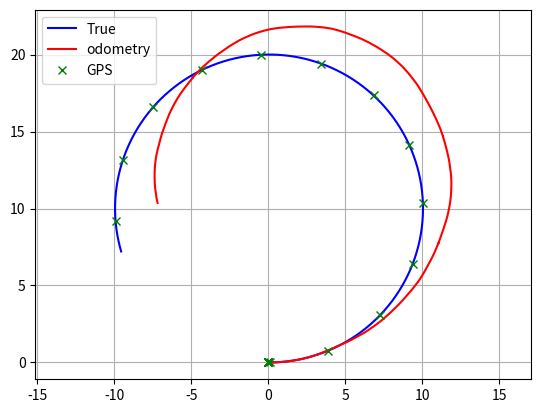

Write Python code to recreate this figure.
#!/usr/bin/env python
# -*- coding: utf-8 -*-
# author:Atsushi Sakai

import matplotlib.pyplot as plt
import numpy as np
import math 
import pandas as pd

def MotionModel(x,u,dt):
    x[0]=x[0]+u[0]*dt*math.cos(x[2])
    x[1]=x[1]+u[0]*dt*math.sin(x[2])
    x[2]=x[2]+u[1]*dt
    return x

def AddInputNoise(u,Q):
    un=u[:]
    un[0]=un[0]+np.random.randn()*Q[0]
    un[1]=un[1]+np.random.randn()*Q[1]
    return un

def Observation(xTrue,R,time,zdt):
    z=[0,0]

    if abs(time%zdt) > 0.1:
        return z

    z[0]=xTrue[0]
    z[1]=xTrue[1]

    return z

    

xTrue=[0,0,0]# state x,y,yaw
x=[0,0,0]# state x,y,yaw
u=[1.0,0.1]# input v[m/s],omega[rad/s]
Q=[0.5,0.1] #input noise
R=[0.1,0.1] #input noise
z=[0,0]# state x,y,yaw
dt=0.1  #[s]
zdt=4.0  #[s]
time=0.0
SimTime=50.0

true_x=[]
true_y=[]
true_yaw=[]
odo_x   = []
odo_y   = []
odo_yaw = []
z_x   = []
z_y   = []

plt.grid(True)
plt.axis("equal")

while time<SimTime:
    time+=dt

    xTrue=MotionModel(xTrue,u,dt)
    un=AddInputNoise(u,Q)
    x=MotionModel(x,un,dt)

    z=Observation(xTrue,R,time,zdt)

    #Show graph
    #  plt.plot(xTrue[0],xTrue[1],".b");
    #  plt.plot(x[0],x[1],".r");
    #  plt.pause(0.001)

    true_x.append(xTrue[0])
    true_y.append(xTrue[1])
    true_yaw.append(xTrue[2])
    odo_x.append(x[0])
    odo_y.append(x[1])
    odo_yaw.append(x[2])
    z_x.append(z[0])
    z_y.append(z[1])

plt.plot(true_x,true_y,"-b",label="True");
plt.plot(odo_x,odo_y,"-r",label="odometry");
plt.plot(z_x,z_y,"xg",label="GPS");
plt.legend()
plt.show()


#csv
df=pd.DataFrame()
df["true_x"]   = true_x
df["true_y"]   = true_y
df["true_yaw"] = true_yaw
df["odo_x"]    = odo_x
df["odo_y"]    = odo_y
df["odo_yaw"]  = odo_yaw
df["z_x"]    = z_x
df["z_y"]    = z_y

df.to_csv("data.csv")

